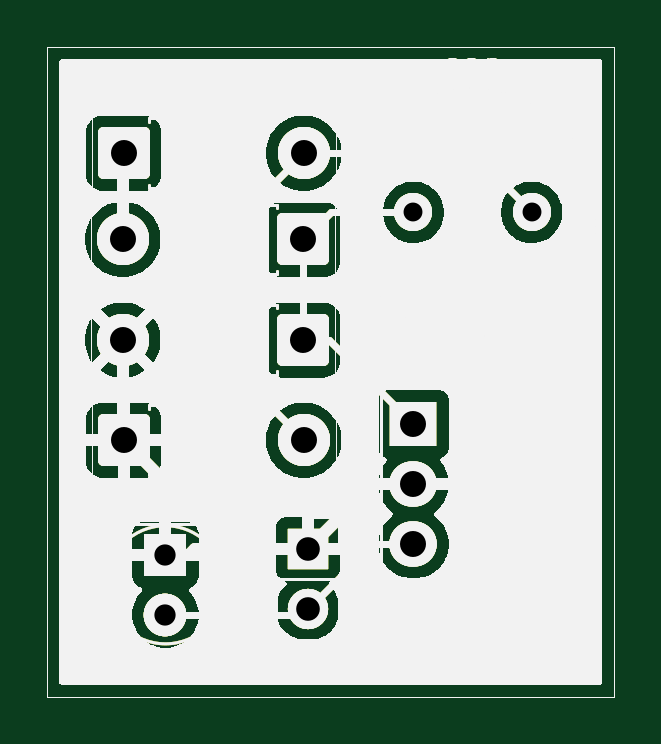
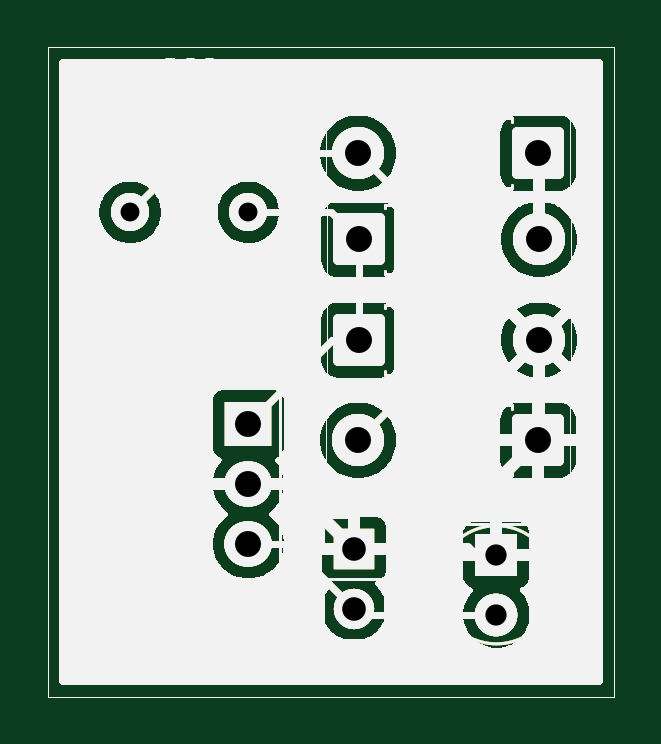
Circuit board: 9 layer files. Board 24.0 x 27.5 mm.
- bottom_copper: 5v dc power supply-B_Cu.gbr (76872 bytes)
- bottom_mask: 5v dc power supply-B_Mask.gbr (76873 bytes)
- bottom_silk: 5v dc power supply-B_Silkscreen.gbr (76869 bytes)
- outline: 5v dc power supply-Edge_Cuts.gbr (76840 bytes)
- top_copper: 5v dc power supply-F_Cu.gbr (76872 bytes)
- top_mask: 5v dc power supply-F_Mask.gbr (76873 bytes)
- top_silk: 5v dc power supply-F_Silkscreen.gbr (76869 bytes)
- drill: 5v dc power supply-NPTH.drl (276 bytes)
- drill: 5v dc power supply-PTH.drl (783 bytes)

=== bottom_copper: 5v dc power supply-B_Cu.gbr (76872 bytes, source omitted) ===
=== bottom_mask: 5v dc power supply-B_Mask.gbr (76873 bytes, source omitted) ===
=== bottom_silk: 5v dc power supply-B_Silkscreen.gbr (76869 bytes, source omitted) ===
=== outline: 5v dc power supply-Edge_Cuts.gbr (76840 bytes, source omitted) ===
=== top_copper: 5v dc power supply-F_Cu.gbr (76872 bytes, source omitted) ===
=== top_mask: 5v dc power supply-F_Mask.gbr (76873 bytes, source omitted) ===
=== top_silk: 5v dc power supply-F_Silkscreen.gbr (76869 bytes, source omitted) ===
=== drill: 5v dc power supply-NPTH.drl ===
M48
; DRILL file KiCad 10.0.3 date 2026-06-12T08:34:23
; FORMAT={-:-/ absolute / metric / decimal}
; #@! TF.CreationDate,2026-06-12T08:34:23+05:30
; #@! TF.GenerationSoftware,Kicad,Pcbnew,10.0.3
; #@! TF.FileFunction,NonPlated,1,2,NPTH
FMAT,2
METRIC
%
G90
G05
M30

=== drill: 5v dc power supply-PTH.drl ===
M48
; DRILL file KiCad 10.0.3 date 2026-06-12T08:34:23
; FORMAT={-:-/ absolute / metric / decimal}
; #@! TF.CreationDate,2026-06-12T08:34:23+05:30
; #@! TF.GenerationSoftware,Kicad,Pcbnew,10.0.3
; #@! TF.FileFunction,Plated,1,2,PTH
FMAT,2
METRIC
; #@! TA.AperFunction,Plated,PTH,ComponentDrill
T1C0.800
; #@! TA.AperFunction,Plated,PTH,ComponentDrill
T2C0.900
; #@! TA.AperFunction,Plated,PTH,ComponentDrill
T3C1.000
; #@! TA.AperFunction,Plated,PTH,ComponentDrill
T4C1.100
%
G90
G05
T1
X166.5Y-57.5
X171.5Y-57.5
T2
X156.0Y-72.0
X156.0Y-74.54
T3
X162.025Y-71.75
X162.025Y-74.29
T4
X154.19Y-58.65
X154.19Y-62.9
X154.23Y-55.0
X154.23Y-67.15
X161.81Y-58.65
X161.81Y-62.9
X161.85Y-55.0
X161.85Y-67.15
X166.5Y-66.46
X166.5Y-69.0
X166.5Y-71.54
M30
